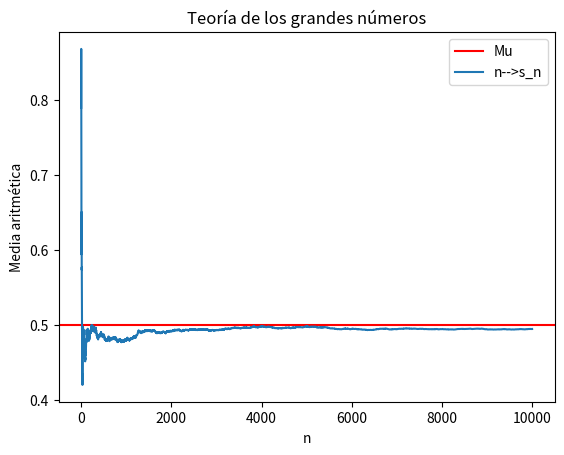

Here is the Python script that generated this plot:
from scipy.stats import uniform
import matplotlib.pyplot as plt
import numpy as np


N = 10000

fig, ax = plt.subplots(1, 1)

mean, var, skew, kurt = uniform.stats(moments='mvsk')
print("Mu=", mean)
r = uniform.rvs(size=N)

ax.axhline(y=mean, color='r', label='Mu') # Mu line

s_n = [ np.mean(r[:i]) for i in range(len(r)) ]
ax.plot(s_n, label='n-->s_n')

ax.set(title='Teoría de los grandes números', xlabel='n', ylabel='Media aritmética')
ax.legend(loc='best')

plt.show()
